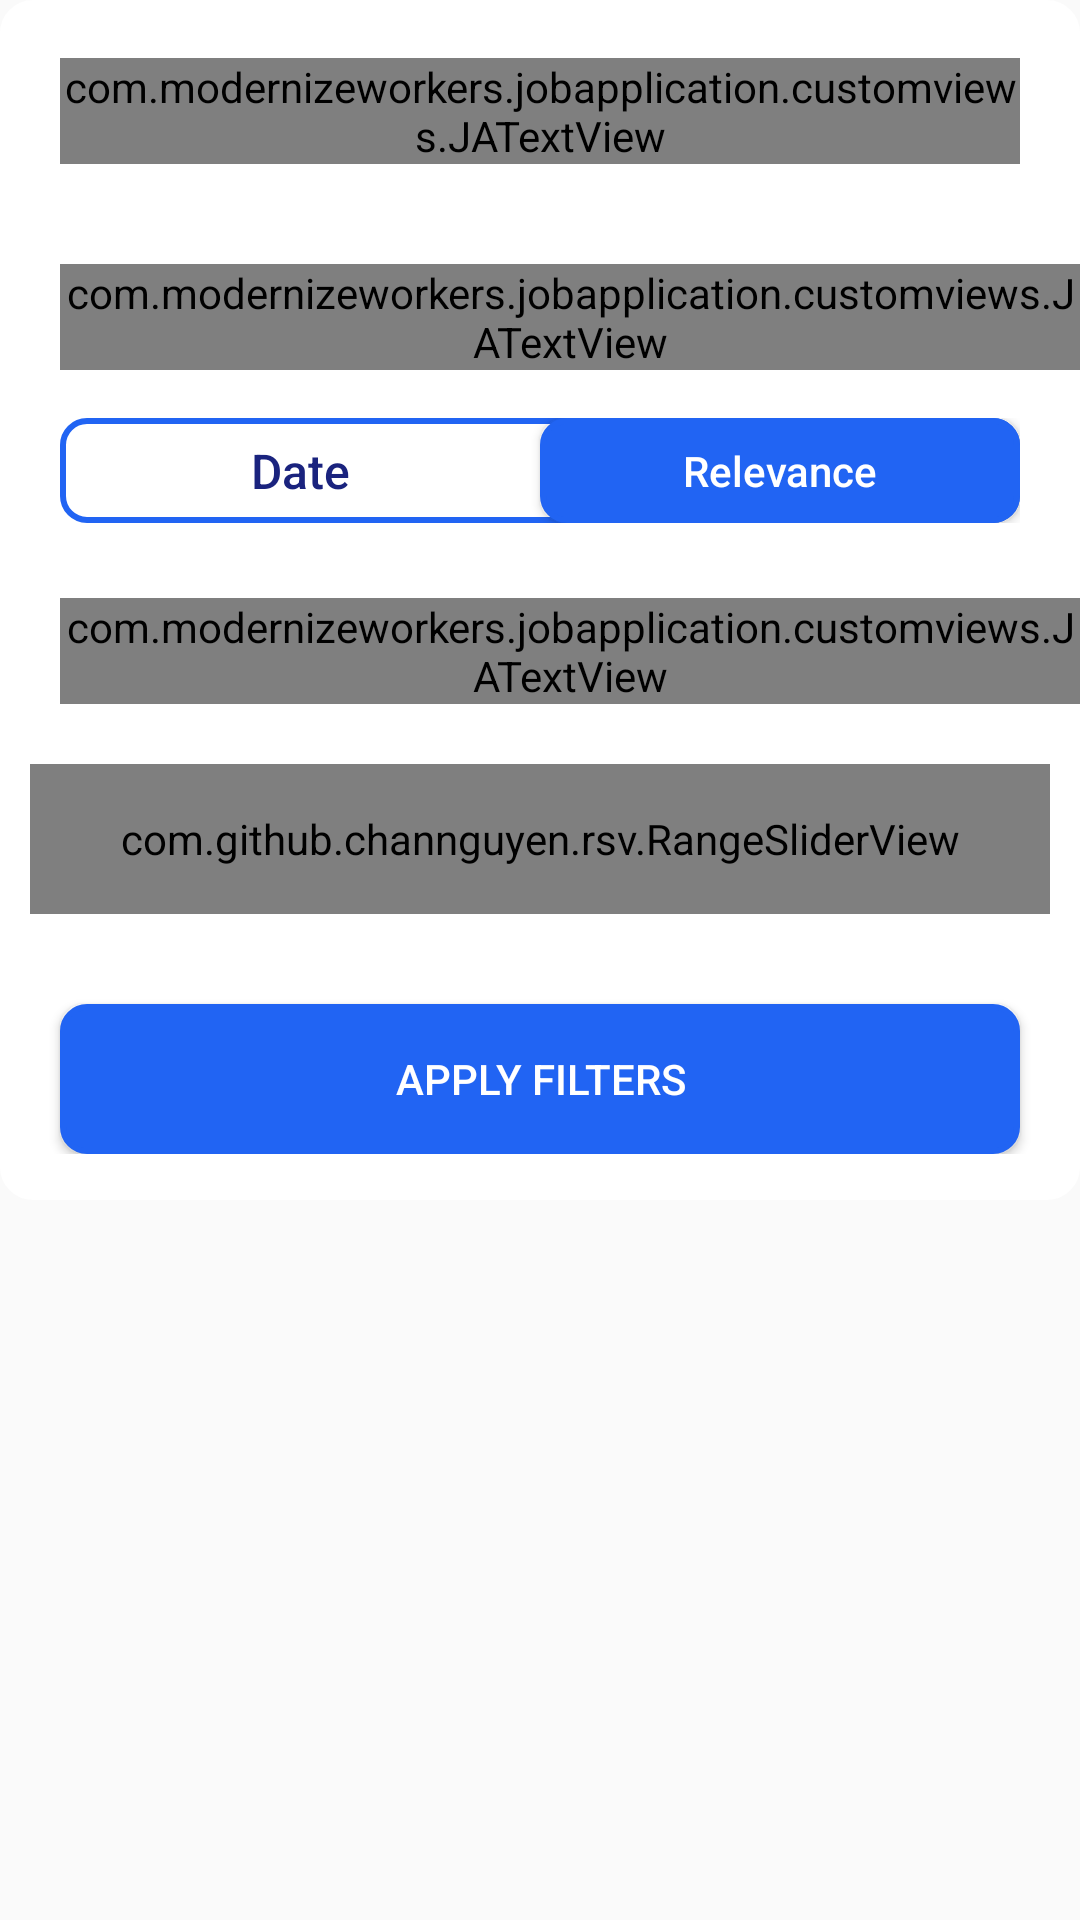

Layout XML and referenced resources for this Android screen:
<!-- AndroidManifest.xml: application theme AppTheme -->
<!-- res/layout/filter_pop_up.xml -->
<?xml version="1.0" encoding="utf-8"?>
<LinearLayout xmlns:android="http://schemas.android.com/apk/res/android"
    android:layout_width="match_parent"
    android:layout_height="match_parent"
    xmlns:rsv="http://schemas.android.com/apk/res-auto"

    android:orientation="vertical">



    <LinearLayout
        android:layout_width="match_parent"
        android:background="@drawable/list_item_shape"
        android:orientation="vertical"
        android:layout_height="400dp">
    <LinearLayout
        android:layout_width="match_parent"
        android:layout_height="wrap_content"
        android:layout_gravity="center"
        android:orientation="vertical">


        <RelativeLayout
            android:layout_width="match_parent"
            android:layout_height="42dp"
            android:layout_gravity="center"
            android:layout_marginLeft="20dp"
            android:gravity="center"
            android:layout_marginTop="16dp"
            android:layout_marginRight="20dp">

            <LinearLayout
                android:layout_width="wrap_content"
                android:gravity="center"
                android:layout_height="match_parent">
                <com.modernizeworkers.jobapplication.customviews.JATextView
                    android:layout_width="match_parent"
                    android:layout_height="wrap_content"
                    android:text="Filter Page"
                    android:textColor="@color/colorPrimaryDark"
                    android:textSize="20sp" />

            </LinearLayout>


            <ImageView
                android:layout_width="42dp"
                android:layout_height="42dp"
                android:layout_alignParentRight="true"
                android:id="@+id/closePopupImageView"
                android:src="@drawable/ic_close_imge" />
        </RelativeLayout>

        <com.modernizeworkers.jobapplication.customviews.JATextView
            android:layout_width="wrap_content"
            android:layout_height="wrap_content"
            android:layout_marginLeft="20dp"
            android:layout_marginTop="30dp"
            android:text="Sorting option"
            android:textColor="#ff000000"
            android:textSize="16sp" />

        <LinearLayout
            android:layout_width="match_parent"
            android:layout_height="35dp"
            android:layout_marginLeft="20dp"
            android:layout_marginRight="20dp"
            android:layout_marginTop="16dp"
            android:background="@drawable/sorting_option_background"
            android:orientation="horizontal"
            android:weightSum="2">

            <Button
                android:layout_width="match_parent"
                android:layout_height="match_parent"
                android:layout_weight="1"
                android:background="@android:color/transparent"
                android:text="Date"
                android:id="@+id/dateButton"
                android:textAllCaps="false"
                android:textColor="@color/textColorButton"
                android:textSize="16sp" />

            <Button
                android:layout_width="match_parent"
                android:layout_height="match_parent"
                android:layout_weight="1"
                android:background="@drawable/sorting_selected_button"
                android:text="Relevance"
                android:id="@+id/relevanceButton"
                android:textAllCaps="false"
                android:textColor="@color/textColor" />
        </LinearLayout>

        <com.modernizeworkers.jobapplication.customviews.JATextView
            android:layout_width="match_parent"
            android:layout_height="wrap_content"
            android:layout_marginLeft="20dp"
            android:layout_marginTop="25dp"
            android:text="Jobs within 25Kms"
            android:id="@+id/kmTextView"
            android:textColor="#FF333333"
            android:textSize="16sp"

            />

        <com.github.channguyen.rsv.RangeSliderView
            android:id="@+id/kmLimitSeekbar"
            android:layout_marginTop="20dp"
            android:layout_width="match_parent"
            android:layout_height="50dp"
            android:layout_marginLeft="10dp"
            android:layout_marginRight="10dp"
            rsv:rangeCount="5"

            rsv:filledColor="@color/colorPrimaryDark"
            />


        <Button
            android:layout_width="match_parent"
            android:layout_marginTop="30dp"
            android:layout_marginLeft="20dp"
            android:layout_marginRight="20dp"
            android:id="@+id/applyFilterButton"
            android:background="@drawable/sorting_selected_button"
            android:text="APPLY FILTERS"
            android:textColor="#FFFFFFFF"
            android:layout_height="50dp" />
    </LinearLayout>
    </LinearLayout>
</LinearLayout>
<!-- resources referenced by this layout -->
<resources>
  <color name="colorPrimaryDark">#2164f3</color>
  <color name="textColor">#FFFFFFFF</color>
  <color name="textColorButton">#1A237E</color>
  <!-- drawable list_item_shape (drawable) -->
  <?xml version="1.0" encoding="UTF-8"?>
  <shape xmlns:android="http://schemas.android.com/apk/res/android"
      android:id="@+id/listview_background_shape">
      <stroke
          android:width="2dp"
          android:color="@color/textColor" />
      <padding
          android:bottom="0dp"
          android:left="0dp"
          android:right="0dp"
          android:top="0dp" />
      <corners
          android:bottomLeftRadius="10dp"
          android:radius="10dp"
          android:topLeftRadius="10dp" />
      <solid android:color="@color/textColor" />
  </shape>
  <!-- drawable sorting_option_background (drawable) -->
  <?xml version="1.0" encoding="utf-8"?>
  <shape xmlns:android="http://schemas.android.com/apk/res/android"
      android:shape="rectangle">
      <corners android:radius="8dp" />
      <size
          android:width="127dp"
          android:height="40.33dp" />
      <solid android:color="@color/textColor" />
      <stroke
          android:width="2dp"
          android:color="@color/colorPrimaryDark" />
  </shape>
  <!-- drawable sorting_selected_button (drawable) -->
  <?xml version="1.0" encoding="utf-8"?>
  <shape xmlns:android="http://schemas.android.com/apk/res/android"
      android:shape="rectangle">
      <corners android:radius="8dp" />
      <size
          android:width="127dp"
          android:height="40.33dp" />
      <solid android:color="@color/colorPrimaryDark" />
      <stroke
          android:width="2dp"
          android:color="@color/colorPrimaryDark" />
  </shape>
  <style name="AppTheme" parent="Theme.AppCompat.Light.DarkActionBar">
          
          <item name="colorPrimary">@color/colorPrimary</item>
          <item name="colorPrimaryDark">@color/colorPrimaryDark</item>
          <item name="colorAccent">@color/colorAccent</item>
      </style>
  <color name="colorPrimary">#3D5AFE</color>
  <color name="colorAccent">#2164f3</color>
</resources>
